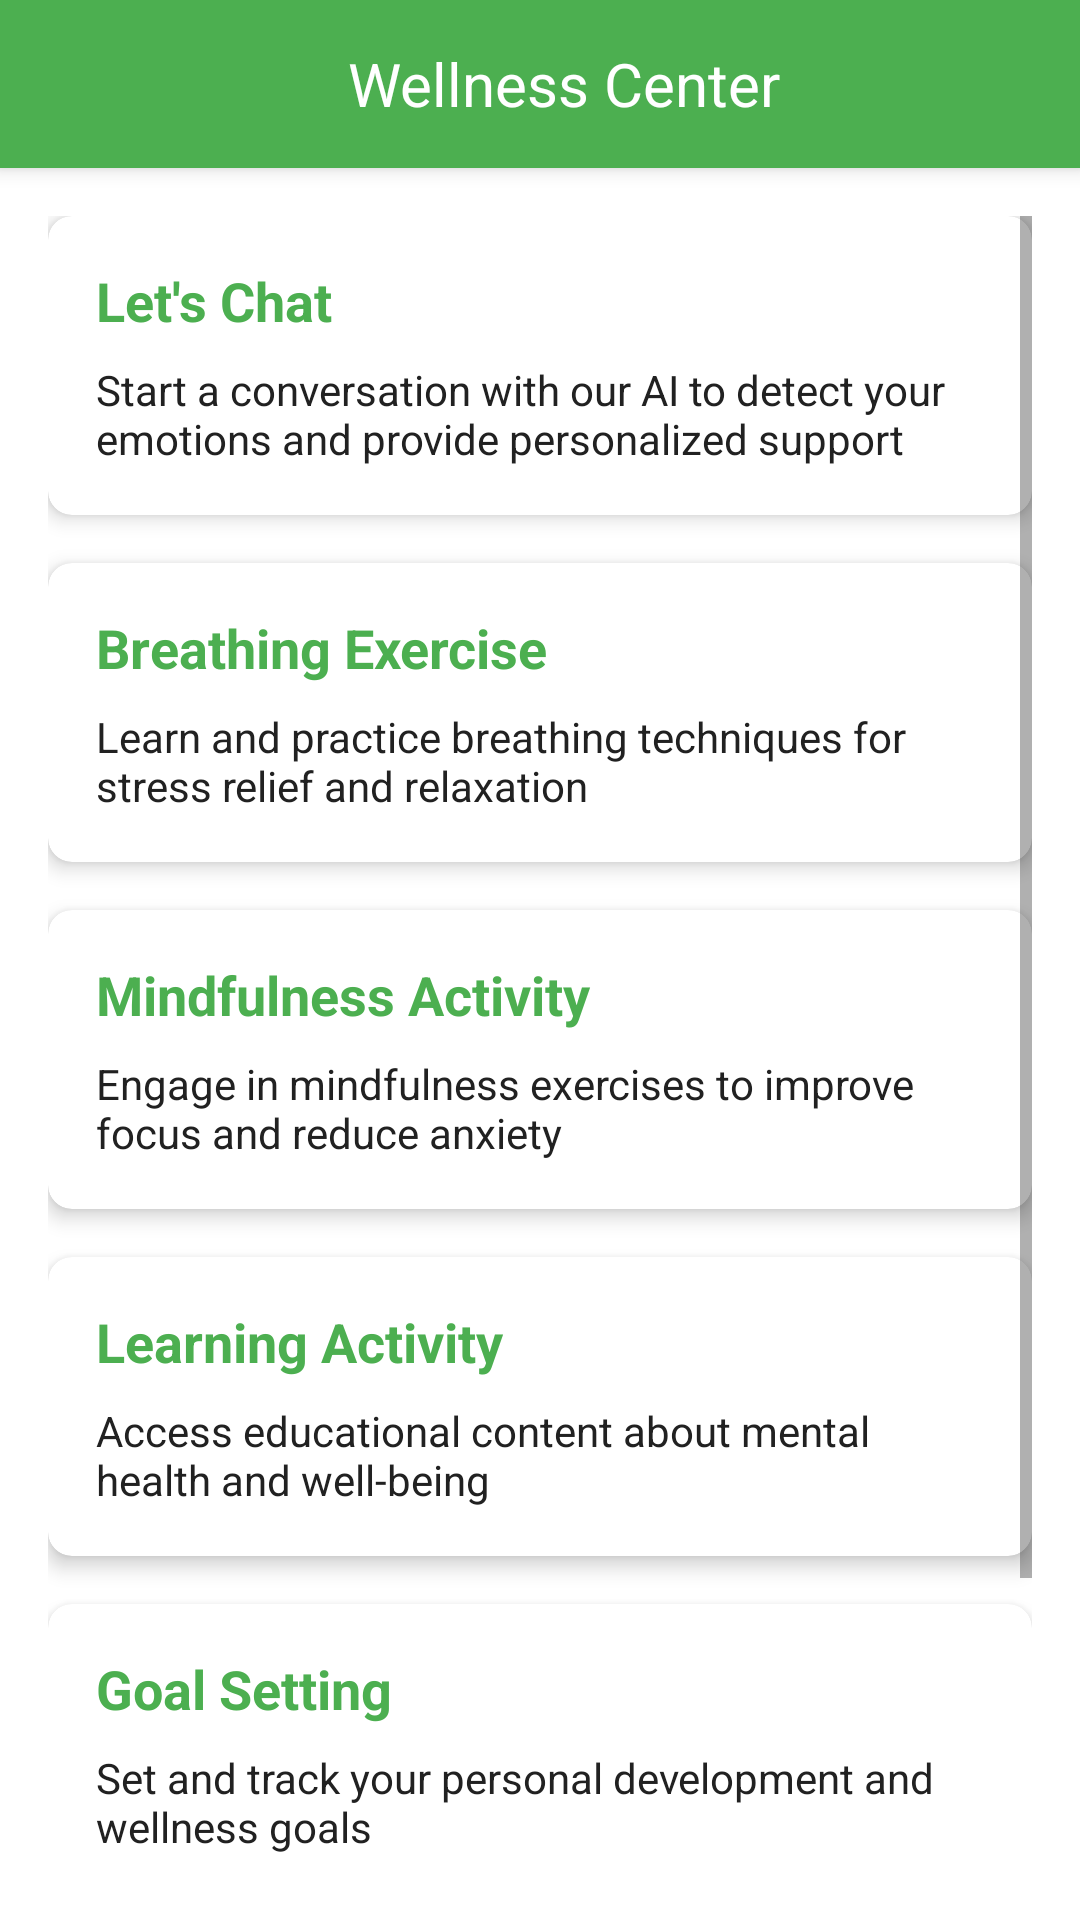

Android layout source for this screen:
<!-- AndroidManifest.xml: application theme Theme.Mind_Cure_AI -->
<!-- res/layout/activity_wellness_center.xml -->
<?xml version="1.0" encoding="utf-8"?>
<LinearLayout xmlns:android="http://schemas.android.com/apk/res/android"
    xmlns:app="http://schemas.android.com/apk/res-auto"
    android:layout_width="match_parent"
    android:layout_height="match_parent"
    android:orientation="vertical"
    android:background="@color/background_light">

    <androidx.appcompat.widget.Toolbar
        android:id="@+id/toolbar"
        android:layout_width="match_parent"
        android:layout_height="?attr/actionBarSize"
        android:background="@color/primary_green"
        android:elevation="4dp"
        app:contentInsetStartWithNavigation="0dp"
        app:navigationIcon="@drawable/ic_arrow_back">

        <TextView
            android:layout_width="match_parent"
            android:layout_height="wrap_content"
            android:text="Wellness Center"
            android:textSize="20sp"
            android:textColor="@color/white"
            android:gravity="center"/>

    </androidx.appcompat.widget.Toolbar>

    <ScrollView
        android:layout_width="match_parent"
        android:layout_height="match_parent"
        android:padding="16dp">

        <LinearLayout
            android:id="@+id/optionsContainer"
            android:layout_width="match_parent"
            android:layout_height="wrap_content"
            android:orientation="vertical">

            
            <com.google.android.material.card.MaterialCardView
                android:id="@+id/chatCard"
                android:layout_width="match_parent"
                android:layout_height="wrap_content"
                android:layout_marginBottom="16dp"
                app:cardCornerRadius="8dp"
                app:cardElevation="4dp">

                <LinearLayout
                    android:layout_width="match_parent"
                    android:layout_height="wrap_content"
                    android:orientation="vertical"
                    android:padding="16dp">

                    <TextView
                        android:layout_width="match_parent"
                        android:layout_height="wrap_content"
                        android:text="Let's Chat"
                        android:textSize="18sp"
                        android:textColor="@color/primary_green"
                        android:textStyle="bold"
                        android:layout_marginBottom="8dp"/>

                    <TextView
                        android:layout_width="match_parent"
                        android:layout_height="wrap_content"
                        android:text="Start a conversation with our AI to detect your emotions and provide personalized support"
                        android:textSize="14sp"
                        android:textColor="@color/text_primary"/>

                </LinearLayout>

            </com.google.android.material.card.MaterialCardView>

            
            <com.google.android.material.card.MaterialCardView
                android:id="@+id/breathingCard"
                android:layout_width="match_parent"
                android:layout_height="wrap_content"
                android:layout_marginBottom="16dp"
                app:cardCornerRadius="8dp"
                app:cardElevation="4dp">

                <LinearLayout
                    android:layout_width="match_parent"
                    android:layout_height="wrap_content"
                    android:orientation="vertical"
                    android:padding="16dp">

                    <TextView
                        android:layout_width="match_parent"
                        android:layout_height="wrap_content"
                        android:text="Breathing Exercise"
                        android:textSize="18sp"
                        android:textColor="@color/primary_green"
                        android:textStyle="bold"
                        android:layout_marginBottom="8dp"/>

                    <TextView
                        android:layout_width="match_parent"
                        android:layout_height="wrap_content"
                        android:text="Learn and practice breathing techniques for stress relief and relaxation"
                        android:textSize="14sp"
                        android:textColor="@color/text_primary"/>

                </LinearLayout>

            </com.google.android.material.card.MaterialCardView>

            
            <com.google.android.material.card.MaterialCardView
                android:id="@+id/mindfulnessCard"
                android:layout_width="match_parent"
                android:layout_height="wrap_content"
                android:layout_marginBottom="16dp"
                app:cardCornerRadius="8dp"
                app:cardElevation="4dp">

                <LinearLayout
                    android:layout_width="match_parent"
                    android:layout_height="wrap_content"
                    android:orientation="vertical"
                    android:padding="16dp">

                    <TextView
                        android:layout_width="match_parent"
                        android:layout_height="wrap_content"
                        android:text="Mindfulness Activity"
                        android:textSize="18sp"
                        android:textColor="@color/primary_green"
                        android:textStyle="bold"
                        android:layout_marginBottom="8dp"/>

                    <TextView
                        android:layout_width="match_parent"
                        android:layout_height="wrap_content"
                        android:text="Engage in mindfulness exercises to improve focus and reduce anxiety"
                        android:textSize="14sp"
                        android:textColor="@color/text_primary"/>

                </LinearLayout>

            </com.google.android.material.card.MaterialCardView>

            
            <com.google.android.material.card.MaterialCardView
                android:id="@+id/learningCard"
                android:layout_width="match_parent"
                android:layout_height="wrap_content"
                android:layout_marginBottom="16dp"
                app:cardCornerRadius="8dp"
                app:cardElevation="4dp">

                <LinearLayout
                    android:layout_width="match_parent"
                    android:layout_height="wrap_content"
                    android:orientation="vertical"
                    android:padding="16dp">

                    <TextView
                        android:layout_width="match_parent"
                        android:layout_height="wrap_content"
                        android:text="Learning Activity"
                        android:textSize="18sp"
                        android:textColor="@color/primary_green"
                        android:textStyle="bold"
                        android:layout_marginBottom="8dp"/>

                    <TextView
                        android:layout_width="match_parent"
                        android:layout_height="wrap_content"
                        android:text="Access educational content about mental health and well-being"
                        android:textSize="14sp"
                        android:textColor="@color/text_primary"/>

                </LinearLayout>

            </com.google.android.material.card.MaterialCardView>

            
            <com.google.android.material.card.MaterialCardView
                android:id="@+id/goalCard"
                android:layout_width="match_parent"
                android:layout_height="wrap_content"
                android:layout_marginBottom="16dp"
                app:cardCornerRadius="8dp"
                app:cardElevation="4dp">

                <LinearLayout
                    android:layout_width="match_parent"
                    android:layout_height="wrap_content"
                    android:orientation="vertical"
                    android:padding="16dp">

                    <TextView
                        android:layout_width="match_parent"
                        android:layout_height="wrap_content"
                        android:text="Goal Setting"
                        android:textSize="18sp"
                        android:textColor="@color/primary_green"
                        android:textStyle="bold"
                        android:layout_marginBottom="8dp"/>

                    <TextView
                        android:layout_width="match_parent"
                        android:layout_height="wrap_content"
                        android:text="Set and track your personal development and wellness goals"
                        android:textSize="14sp"
                        android:textColor="@color/text_primary"/>

                </LinearLayout>

            </com.google.android.material.card.MaterialCardView>

            
            <com.google.android.material.card.MaterialCardView
                android:id="@+id/tipsCard"
                android:layout_width="match_parent"
                android:layout_height="wrap_content"
                android:layout_marginBottom="16dp"
                app:cardCornerRadius="8dp"
                app:cardElevation="4dp">

                <LinearLayout
                    android:layout_width="match_parent"
                    android:layout_height="wrap_content"
                    android:orientation="vertical"
                    android:padding="16dp">

                    <TextView
                        android:layout_width="match_parent"
                        android:layout_height="wrap_content"
                        android:text="Tips"
                        android:textSize="18sp"
                        android:textColor="@color/primary_green"
                        android:textStyle="bold"
                        android:layout_marginBottom="8dp"/>

                    <TextView
                        android:layout_width="match_parent"
                        android:layout_height="wrap_content"
                        android:text="Access helpful tips and strategies for maintaining mental well-being"
                        android:textSize="14sp"
                        android:textColor="@color/text_primary"/>

                </LinearLayout>

            </com.google.android.material.card.MaterialCardView>

        </LinearLayout>

    </ScrollView>

</LinearLayout>
<!-- resources referenced by this layout -->
<resources>
  <color name="background_light">#FFFFFF</color>
  <color name="primary_green">#4CAF50</color>
  <color name="text_primary">#212121</color>
  <color name="white">#FFFFFF</color>
  <style name="Theme.Mind_Cure_AI" parent="Theme.MaterialComponents.DayNight.DarkActionBar">
          <item name="colorPrimary">@color/primary_pink</item>
          <item name="colorPrimaryDark">@color/primary_pink_dark</item>
          <item name="colorAccent">@color/accent_pink</item>
          <item name="windowActionBar">false</item>
          <item name="windowNoTitle">true</item>
      </style>
  <color name="primary_pink">#E91E63</color>
  <color name="primary_pink_dark">#C2185B</color>
  <color name="accent_pink">#FF4081</color>
</resources>
